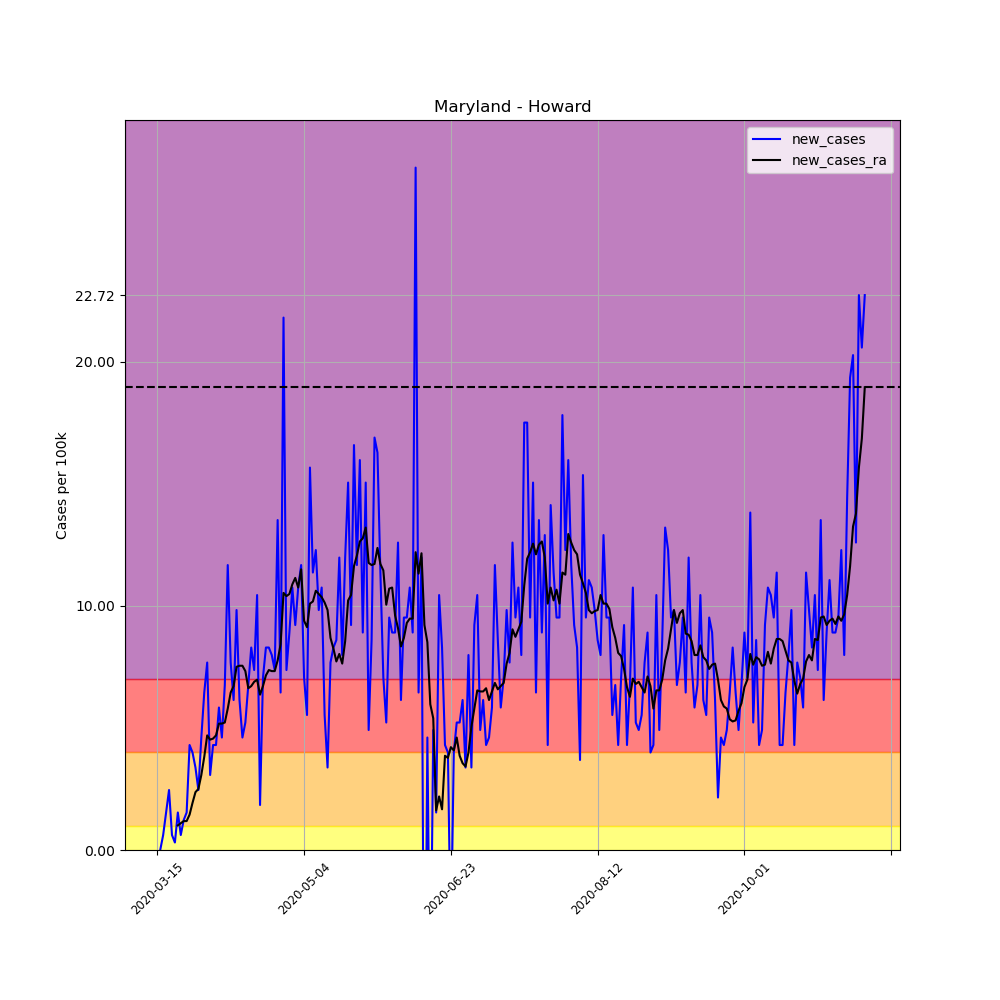

Data behind this chart, as committed beside it:
, date, county, state, fips, cases, deaths, COUNTY, STNAME, CTYNAME, POPESTIMATE2019, per_100k, per_100k_ra, new_cases, new_cases_ra
97378, 2020-03-15, Howard, Maryland, 24027, 1, 0, 27, Maryland, Howard, 325690, 0.307, , , 
97379, 2020-03-16, Howard, Maryland, 24027, 1, 0, 27, Maryland, Howard, 325690, 0.307, , 0.0, 
97380, 2020-03-17, Howard, Maryland, 24027, 3, 0, 27, Maryland, Howard, 325690, 0.9211, , 0.6141, 
97381, 2020-03-18, Howard, Maryland, 24027, 8, 0, 27, Maryland, Howard, 325690, 2.456, , 1.535, 
97382, 2020-03-19, Howard, Maryland, 24027, 16, 0, 27, Maryland, Howard, 325690, 4.913, , 2.456, 
97383, 2020-03-20, Howard, Maryland, 24027, 18, 0, 27, Maryland, Howard, 325690, 5.527, , 0.6141, 
97384, 2020-03-21, Howard, Maryland, 24027, 19, 0, 27, Maryland, Howard, 325690, 5.834, 2.895, 0.307, 
97385, 2020-03-22, Howard, Maryland, 24027, 24, 0, 27, Maryland, Howard, 325690, 7.369, 3.904, 1.535, 1.009
97386, 2020-03-23, Howard, Maryland, 24027, 26, 0, 27, Maryland, Howard, 325690, 7.983, 5, 0.6141, 1.097
97387, 2020-03-24, Howard, Maryland, 24027, 30, 0, 27, Maryland, Howard, 325690, 9.211, 6.185, 1.228, 1.184
97388, 2020-03-25, Howard, Maryland, 24027, 35, 0, 27, Maryland, Howard, 325690, 10.75, 7.369, 1.535, 1.184
97389, 2020-03-26, Howard, Maryland, 24027, 49, 0, 27, Maryland, Howard, 325690, 15.04, 8.816, 4.299, 1.447
97390, 2020-03-27, Howard, Maryland, 24027, 62, 0, 27, Maryland, Howard, 325690, 19.04, 10.75, 3.992, 1.93
97391, 2020-03-28, Howard, Maryland, 24027, 73, 0, 27, Maryland, Howard, 325690, 22.41, 13.12, 3.377, 2.369
97392, 2020-03-29, Howard, Maryland, 24027, 81, 0, 27, Maryland, Howard, 325690, 24.87, 15.62, 2.456, 2.5
97393, 2020-03-30, Howard, Maryland, 24027, 96, 1, 27, Maryland, Howard, 325690, 29.48, 18.69, 4.606, 3.07
97394, 2020-03-31, Howard, Maryland, 24027, 117, 2, 27, Maryland, Howard, 325690, 35.92, 22.5, 6.448, 3.816
97395, 2020-04-01, Howard, Maryland, 24027, 142, 2, 27, Maryland, Howard, 325690, 43.6, 27.2, 7.676, 4.693
97396, 2020-04-02, Howard, Maryland, 24027, 152, 2, 27, Maryland, Howard, 325690, 46.67, 31.71, 3.07, 4.518
97397, 2020-04-03, Howard, Maryland, 24027, 166, 2, 27, Maryland, Howard, 325690, 50.97, 36.27, 4.299, 4.562
97398, 2020-04-04, Howard, Maryland, 24027, 180, 3, 27, Maryland, Howard, 325690, 55.27, 40.97, 4.299, 4.693
97399, 2020-04-05, Howard, Maryland, 24027, 199, 3, 27, Maryland, Howard, 325690, 61.1, 46.14, 5.834, 5.176
97400, 2020-04-06, Howard, Maryland, 24027, 214, 3, 27, Maryland, Howard, 325690, 65.71, 51.32, 4.606, 5.176
97401, 2020-04-07, Howard, Maryland, 24027, 236, 3, 27, Maryland, Howard, 325690, 72.46, 56.54, 6.755, 5.22
97402, 2020-04-08, Howard, Maryland, 24027, 274, 3, 27, Maryland, Howard, 325690, 84.13, 62.33, 11.67, 5.79
97403, 2020-04-09, Howard, Maryland, 24027, 299, 4, 27, Maryland, Howard, 325690, 91.81, 68.78, 7.676, 6.448
97404, 2020-04-10, Howard, Maryland, 24027, 319, 5, 27, Maryland, Howard, 325690, 97.95, 75.49, 6.141, 6.711
97405, 2020-04-11, Howard, Maryland, 24027, 351, 6, 27, Maryland, Howard, 325690, 107.8, 82.99, 9.825, 7.501
97406, 2020-04-12, Howard, Maryland, 24027, 371, 6, 27, Maryland, Howard, 325690, 113.9, 90.53, 6.141, 7.544
97407, 2020-04-13, Howard, Maryland, 24027, 386, 8, 27, Maryland, Howard, 325690, 118.5, 98.08, 4.606, 7.544
97408, 2020-04-14, Howard, Maryland, 24027, 403, 9, 27, Maryland, Howard, 325690, 123.7, 105.4, 5.22, 7.325
97409, 2020-04-15, Howard, Maryland, 24027, 425, 10, 27, Maryland, Howard, 325690, 130.5, 112, 6.755, 6.623
97410, 2020-04-16, Howard, Maryland, 24027, 452, 11, 27, Maryland, Howard, 325690, 138.8, 118.7, 8.29, 6.711
97411, 2020-04-17, Howard, Maryland, 24027, 476, 11, 27, Maryland, Howard, 325690, 146.2, 125.6, 7.369, 6.886
97412, 2020-04-18, Howard, Maryland, 24027, 510, 12, 27, Maryland, Howard, 325690, 156.6, 132.6, 10.44, 6.974
97413, 2020-04-19, Howard, Maryland, 24027, 516, 12, 27, Maryland, Howard, 325690, 158.4, 139, 1.842, 6.36
97414, 2020-04-20, Howard, Maryland, 24027, 539, 13, 27, Maryland, Howard, 325690, 165.5, 145.7, 7.062, 6.711
97415, 2020-04-21, Howard, Maryland, 24027, 566, 13, 27, Maryland, Howard, 325690, 173.8, 152.8, 8.29, 7.15
97416, 2020-04-22, Howard, Maryland, 24027, 593, 14, 27, Maryland, Howard, 325690, 182.1, 160.2, 8.29, 7.369
97417, 2020-04-23, Howard, Maryland, 24027, 619, 15, 27, Maryland, Howard, 325690, 190.1, 167.5, 7.983, 7.325
97418, 2020-04-24, Howard, Maryland, 24027, 643, 15, 27, Maryland, Howard, 325690, 197.4, 174.8, 7.369, 7.325
97419, 2020-04-25, Howard, Maryland, 24027, 687, 16, 27, Maryland, Howard, 325690, 210.9, 182.6, 13.51, 7.764
97420, 2020-04-26, Howard, Maryland, 24027, 708, 16, 27, Maryland, Howard, 325690, 217.4, 191, 6.448, 8.422
97421, 2020-04-27, Howard, Maryland, 24027, 779, 17, 27, Maryland, Howard, 325690, 239.2, 201.6, 21.8, 10.53
97422, 2020-04-28, Howard, Maryland, 24027, 803, 18, 27, Maryland, Howard, 325690, 246.6, 211.9, 7.369, 10.4
97423, 2020-04-29, Howard, Maryland, 24027, 832, 19, 27, Maryland, Howard, 325690, 255.5, 222.4, 8.904, 10.48
97424, 2020-04-30, Howard, Maryland, 24027, 867, 19, 27, Maryland, Howard, 325690, 266.2, 233.3, 10.75, 10.88
97425, 2020-05-01, Howard, Maryland, 24027, 897, 19, 27, Maryland, Howard, 325690, 275.4, 244.4, 9.211, 11.14
97426, 2020-05-02, Howard, Maryland, 24027, 932, 20, 27, Maryland, Howard, 325690, 286.2, 255.2, 10.75, 10.75
97427, 2020-05-03, Howard, Maryland, 24027, 970, 20, 27, Maryland, Howard, 325690, 297.8, 266.7, 11.67, 11.49
97428, 2020-05-04, Howard, Maryland, 24027, 993, 22, 27, Maryland, Howard, 325690, 304.9, 276.1, 7.062, 9.387
97429, 2020-05-05, Howard, Maryland, 24027, 1011, 23, 27, Maryland, Howard, 325690, 310.4, 285.2, 5.527, 9.123
97430, 2020-05-06, Howard, Maryland, 24027, 1062, 25, 27, Maryland, Howard, 325690, 326.1, 295.3, 15.66, 10.09
97431, 2020-05-07, Howard, Maryland, 24027, 1099, 27, 27, Maryland, Howard, 325690, 337.4, 305.5, 11.36, 10.18
97432, 2020-05-08, Howard, Maryland, 24027, 1139, 27, 27, Maryland, Howard, 325690, 349.7, 316.1, 12.28, 10.61
97433, 2020-05-09, Howard, Maryland, 24027, 1171, 29, 27, Maryland, Howard, 325690, 359.5, 326.6, 9.825, 10.48
97434, 2020-05-10, Howard, Maryland, 24027, 1206, 29, 27, Maryland, Howard, 325690, 370.3, 336.9, 10.75, 10.35
97435, 2020-05-11, Howard, Maryland, 24027, 1224, 31, 27, Maryland, Howard, 325690, 375.8, 347, 5.527, 10.13
97436, 2020-05-12, Howard, Maryland, 24027, 1235, 35, 27, Maryland, Howard, 325690, 379.2, 356.9, 3.377, 9.825
97437, 2020-05-13, Howard, Maryland, 24027, 1260, 38, 27, Maryland, Howard, 325690, 386.9, 365.6, 7.676, 8.685
... 182 more rows
